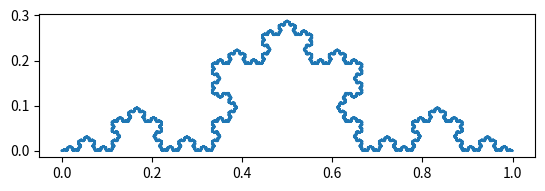

Generate this figure with matplotlib:
import numpy as np
import matplotlib.pyplot as plt

def vonkoch(depth):
    rot = np.array([[0,-1],[1,0]])
    pts = np.array([[0,0],[1,0]])
    for _ in range(depth):
        l,r = pts[:-1],pts[1:]
        # mid pts
        m1 = l*2/3 + r/3
        m3 = l/3 + r*2/3
        m2 = (l/2 + r/2 + (rot @ (m3-m1).T * np.sqrt(3)/2).T)
        # concatenate
        pts = np.c_[l,m1,m2,m3].reshape(-1,2)
        pts = np.r_[pts,[[1,0]]]
    return pts # as coast

def sierpinsky(depth):
    T = np.array([[0,0],[1,0],[1/2,np.sqrt(3)/2]])
    T -= np.mean(T,axis=0)
    a,b,c = T/2
    for i in range(depth):
        T /= 2
        T = np.concatenate([T+a,T+b,T+c])
    # dark triangle magic
    f = np.array(T).reshape(-1,3,2) # 0,1,2
    f = np.r_['1',f,f].reshape(-1,2) # 0,1 2,0 1,2
    return f # as segments

if __name__ == '__main__':
    F = vonkoch(10)
    # F = sierpinsky(10)
    fig,ax = plt.subplots()
    ax.plot(*F.T)
    ax.set_aspect(1)
    plt.show()

